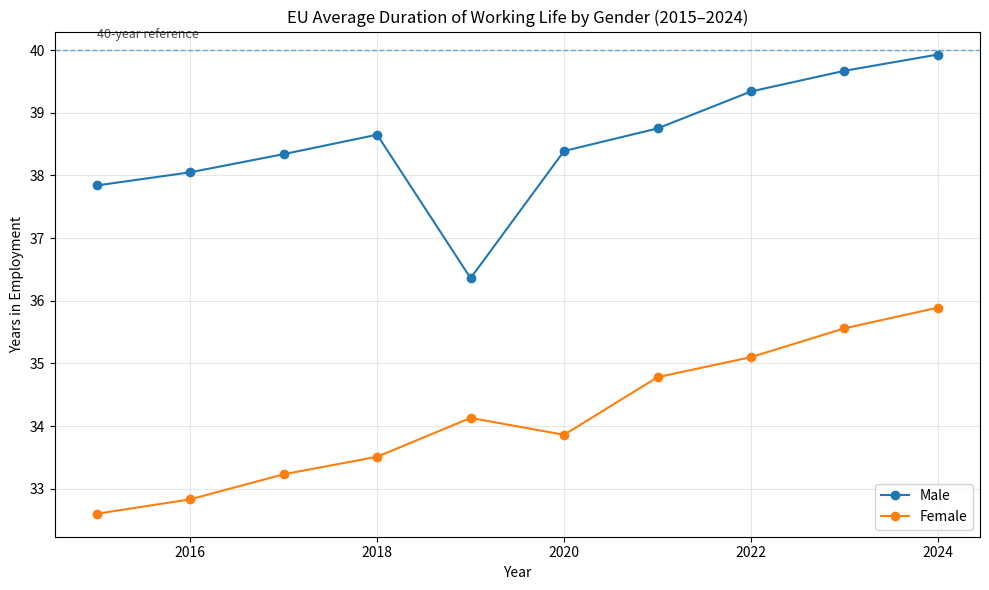

Source code (Python):
import pandas as pd
import matplotlib.pyplot as plt

# Create the dataframe directly
data = [
    ["EU Average", 2015, "Male", 37.84],
    ["EU Average", 2015, "Female", 32.60],
    ["EU Average", 2016, "Male", 38.05],
    ["EU Average", 2016, "Female", 32.83],
    ["EU Average", 2017, "Male", 38.34],
    ["EU Average", 2017, "Female", 33.23],
    ["EU Average", 2018, "Male", 38.65],
    ["EU Average", 2018, "Female", 33.51],
    ["EU Average", 2019, "Male", 36.36],
    ["EU Average", 2019, "Female", 34.13],
    ["EU Average", 2020, "Male", 38.39],
    ["EU Average", 2020, "Female", 33.86],
    ["EU Average", 2021, "Male", 38.75],
    ["EU Average", 2021, "Female", 34.78],
    ["EU Average", 2022, "Male", 39.34],
    ["EU Average", 2022, "Female", 35.10],
    ["EU Average", 2023, "Male", 39.67],
    ["EU Average", 2023, "Female", 35.56],
    ["EU Average", 2024, "Male", 39.93],
    ["EU Average", 2024, "Female", 35.89],
]

df = pd.DataFrame(data, columns=["Country", "Year", "Gender", "Duration"])

# Separate male and female data
male_df = df[df["Gender"] == "Male"]
female_df = df[df["Gender"] == "Female"]

plt.figure(figsize=(10, 6))

plt.plot(male_df["Year"], male_df["Duration"], marker="o", label="Male")
plt.plot(female_df["Year"], female_df["Duration"], marker="o", label="Female")

# Reference line at 40 years
plt.axhline(y=40, linestyle="--", linewidth=1, alpha=0.6)
plt.text(2015, 40.2, "40-year reference", fontsize=9, alpha=0.7)

plt.title("EU Average Duration of Working Life by Gender (2015–2024)")
plt.xlabel("Year")
plt.ylabel("Years in Employment")
plt.legend()
plt.grid(alpha=0.3)

plt.tight_layout()
plt.show()
